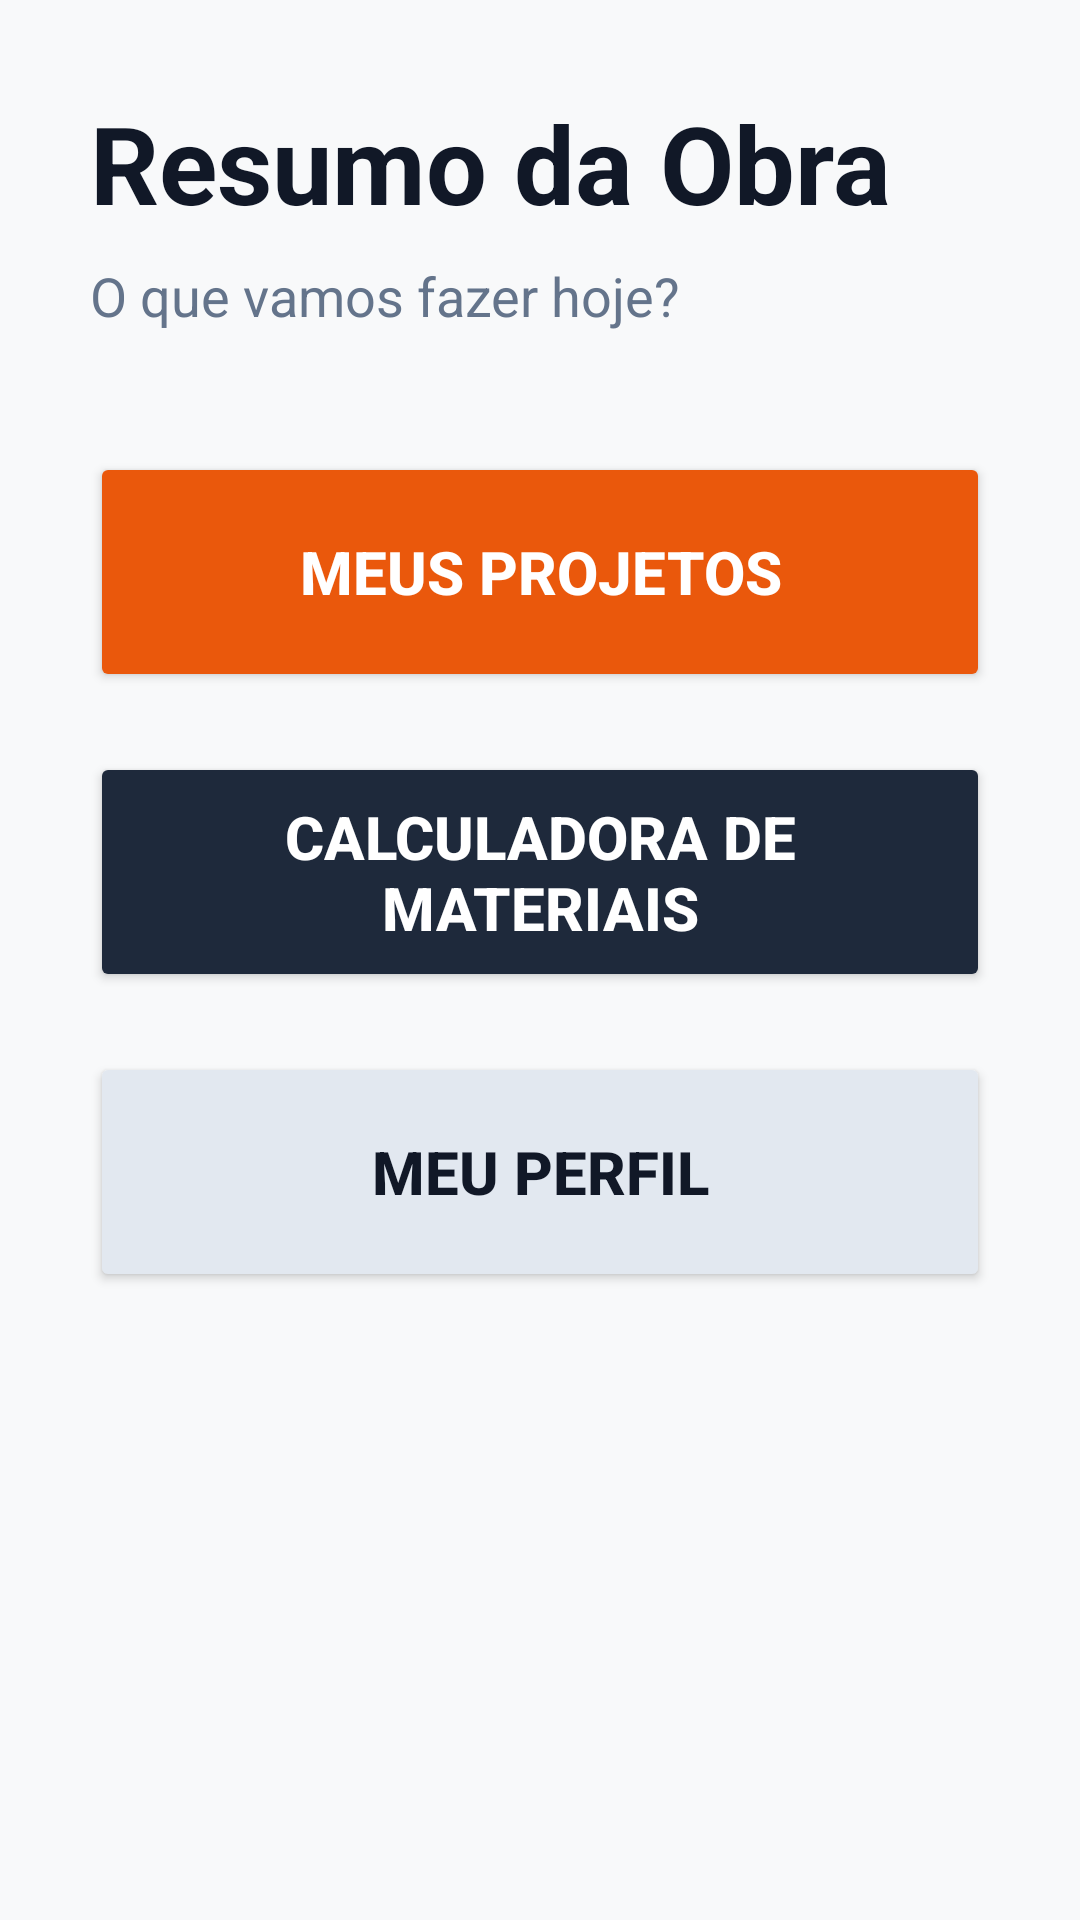

Reconstruct the res/layout file that produces this screen, plus the resources it refers to.
<!-- AndroidManifest.xml: application theme Theme.ObraCertaAndroid -->
<!-- res/layout/activity_home.xml -->
<?xml version="1.0" encoding="utf-8"?>
<LinearLayout xmlns:android="http://schemas.android.com/apk/res/android"
    xmlns:app="http://schemas.android.com/apk/res-auto"
    android:id="@+id/main"
    android:layout_width="match_parent"
    android:layout_height="match_parent"
    android:background="#EA580C"
    android:orientation="vertical">

    <LinearLayout
        android:layout_width="match_parent"
        android:layout_height="match_parent"
        android:background="#F8F9FA"
        android:orientation="vertical"
        android:padding="30dp">

        <TextView
            android:id="@+id/tvTituloResumo"
            android:layout_width="match_parent"
            android:layout_height="wrap_content"
            android:text="@string/titulo_resumo"
            android:textColor="#111827"
            android:textSize="36sp"
            android:textStyle="bold" />

        <TextView
            android:id="@+id/tvSubtituloResumo"
            android:layout_width="match_parent"
            android:layout_height="wrap_content"
            android:text="@string/subtitulo_resumo"
            android:textColor="#64748B"
            android:textSize="18sp"
            android:layout_marginTop="8dp"
            android:layout_marginBottom="40dp" />

        <Button
            android:id="@+id/btnIrMeusProjetos"
            android:layout_width="match_parent"
            android:layout_height="80dp"
            android:text="@string/btn_meus_projetos"
            android:textColor="@color/white"
            android:textSize="20sp"
            android:textStyle="bold"
            android:backgroundTint="#EA580C"
            app:cornerRadius="12dp"
            android:layout_marginBottom="20dp" />

        <Button
            android:id="@+id/btnIrCalculadora"
            android:layout_width="match_parent"
            android:layout_height="80dp"
            android:text="@string/btn_calculadora"
            android:textColor="@color/white"
            android:textSize="20sp"
            android:textStyle="bold"
            android:backgroundTint="#1E293B"
            app:cornerRadius="12dp"
            android:layout_marginBottom="20dp" />

        <Button
            android:id="@+id/btnIrMeuPerfil"
            android:layout_width="match_parent"
            android:layout_height="80dp"
            android:text="@string/btn_meu_perfil"
            android:textColor="#111827"
            android:textSize="20sp"
            android:textStyle="bold"
            android:backgroundTint="#E2E8F0"
            app:cornerRadius="12dp" />

    </LinearLayout>
</LinearLayout>
<!-- resources referenced by this layout -->
<resources>
  <color name="white">#FFFFFFFF</color>
  <string name="btn_calculadora">Calculadora de Materiais</string>
  <string name="btn_meu_perfil">Meu Perfil</string>
  <string name="btn_meus_projetos">Meus Projetos</string>
  <string name="subtitulo_resumo">O que vamos fazer hoje?</string>
  <string name="titulo_resumo">Resumo da Obra</string>
  <style name="Theme.ObraCertaAndroid" parent="Base.Theme.ObraCertaAndroid" />
  <style name="Base.Theme.ObraCertaAndroid" parent="Theme.Material3.Light.NoActionBar">
          
          
      </style>
</resources>
